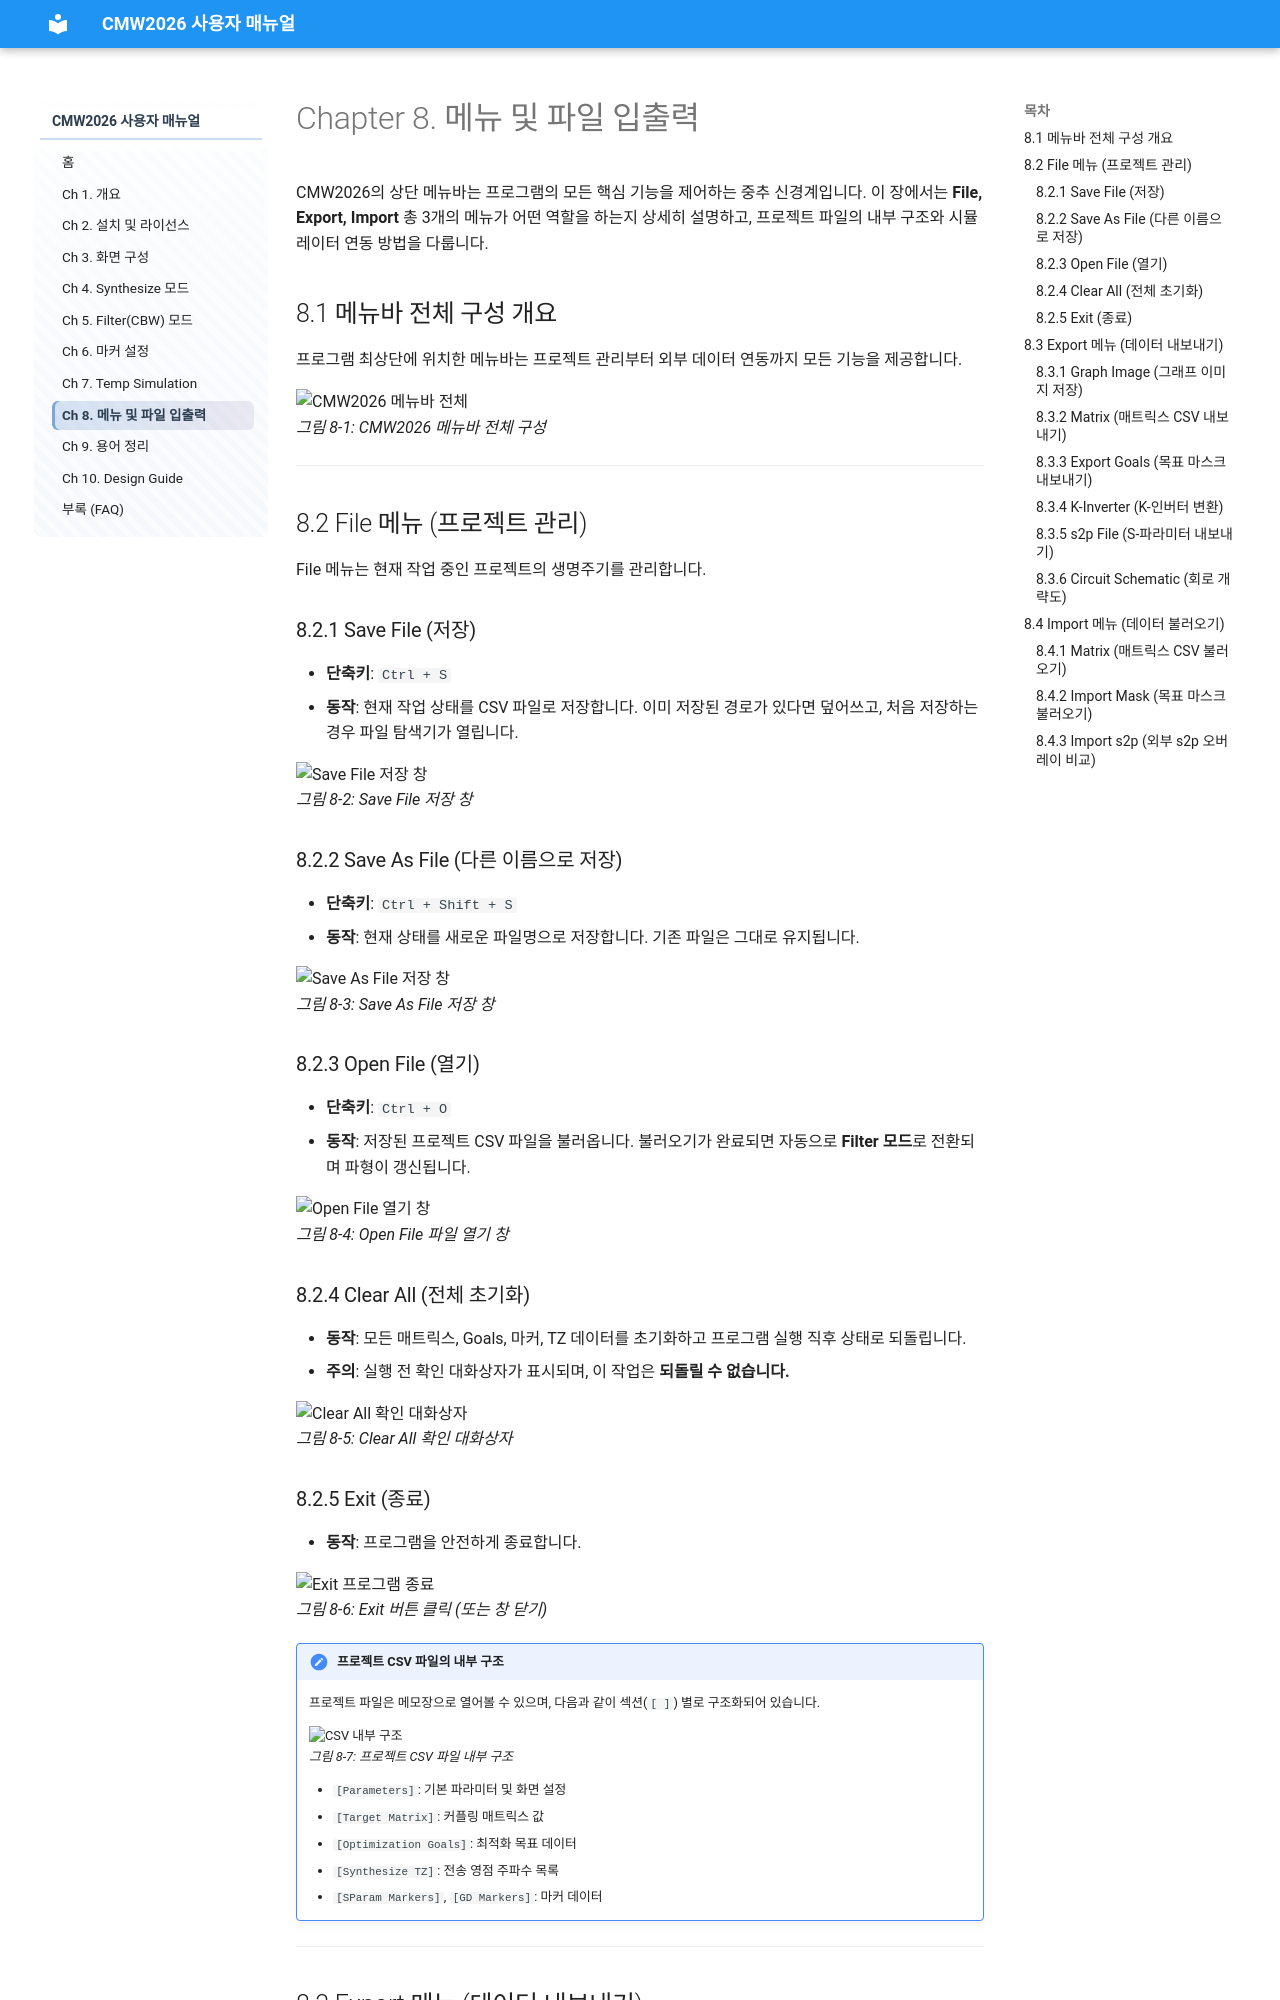

repository: donnylee71/CMW2026_USER_Manual · page: ch08.html · generator: mkdocs

# Chapter 8. 메뉴 및 파일 입출력

CMW2026의 상단 메뉴바는 프로그램의 모든 핵심 기능을 제어하는 중추 신경계입니다. 이 장에서는 **File, Export, Import** 총 3개의 메뉴가 어떤 역할을 하는지 상세히 설명하고, 프로젝트 파일의 내부 구조와 시뮬레이터 연동 방법을 다룹니다.

## 8.1 메뉴바 전체 구성 개요

프로그램 최상단에 위치한 메뉴바는 프로젝트 관리부터 외부 데이터 연동까지 모든 기능을 제공합니다.

<div>
  <img src="../images/ch08/fig-8-01.png" alt="CMW2026 메뉴바 전체">
  <br>
  <em>그림 8-1: CMW2026 메뉴바 전체 구성</em>
</div>

---

## 8.2 File 메뉴 (프로젝트 관리)

File 메뉴는 현재 작업 중인 프로젝트의 생명주기를 관리합니다.

### 8.2.1 Save File (저장)
- **단축키**: `Ctrl + S`
- **동작**: 현재 작업 상태를 CSV 파일로 저장합니다. 이미 저장된 경로가 있다면 덮어쓰고, 처음 저장하는 경우 파일 탐색기가 열립니다.

<div>
  <img src="../images/ch08/fig-8-02.png" alt="Save File 저장 창">
  <br>
  <em>그림 8-2: Save File 저장 창</em>
</div>

### 8.2.2 Save As File (다른 이름으로 저장)
- **단축키**: `Ctrl + Shift + S`
- **동작**: 현재 상태를 새로운 파일명으로 저장합니다. 기존 파일은 그대로 유지됩니다.

<div>
  <img src="../images/ch08/fig-8-03.png" alt="Save As File 저장 창">
  <br>
  <em>그림 8-3: Save As File 저장 창</em>
</div>

### 8.2.3 Open File (열기)
- **단축키**: `Ctrl + O`
- **동작**: 저장된 프로젝트 CSV 파일을 불러옵니다. 불러오기가 완료되면 자동으로 **Filter 모드**로 전환되며 파형이 갱신됩니다.

<div>
  <img src="../images/ch08/fig-8-04.png" alt="Open File 열기 창">
  <br>
  <em>그림 8-4: Open File 파일 열기 창</em>
</div>

### 8.2.4 Clear All (전체 초기화)
- **동작**: 모든 매트릭스, Goals, 마커, TZ 데이터를 초기화하고 프로그램 실행 직후 상태로 되돌립니다.
- **주의**: 실행 전 확인 대화상자가 표시되며, 이 작업은 **되돌릴 수 없습니다.**

<div>
  <img src="../images/ch08/fig-8-05.png" alt="Clear All 확인 대화상자">
  <br>
  <em>그림 8-5: Clear All 확인 대화상자</em>
</div>

### 8.2.5 Exit (종료)
- **동작**: 프로그램을 안전하게 종료합니다.

<div>
  <img src="../images/ch08/fig-8-06.png" alt="Exit 프로그램 종료">
  <br>
  <em>그림 8-6: Exit 버튼 클릭 (또는 창 닫기)</em>
</div>

!!! note "프로젝트 CSV 파일의 내부 구조"
    프로젝트 파일은 메모장으로 열어볼 수 있으며, 다음과 같이 섹션(`[ ]`) 별로 구조화되어 있습니다.
    
    <div>
      <img src="../images/ch08/fig-8-07.png" alt="CSV 내부 구조">
      <br>
      <em>그림 8-7: 프로젝트 CSV 파일 내부 구조</em>
    </div>
    
    - `[Parameters]`: 기본 파라미터 및 화면 설정
    - `[Target Matrix]`: 커플링 매트릭스 값
    - `[Optimization Goals]`: 최적화 목표 데이터
    - `[Synthesize TZ]`: 전송 영점 주파수 목록
    - `[SParam Markers]`, `[GD Markers]`: 마커 데이터

---

## 8.3 Export 메뉴 (데이터 내보내기)

설계된 데이터를 외부 파일로 추출하여 보고서 작성이나 다른 시뮬레이터 연동에 사용합니다.

<div>
  <img src="../images/ch08/fig-8-08.png" alt="Export 메뉴 드롭다운">
  <br>
  <em>그림 8-8: Export 메뉴 드롭다운</em>
</div>
